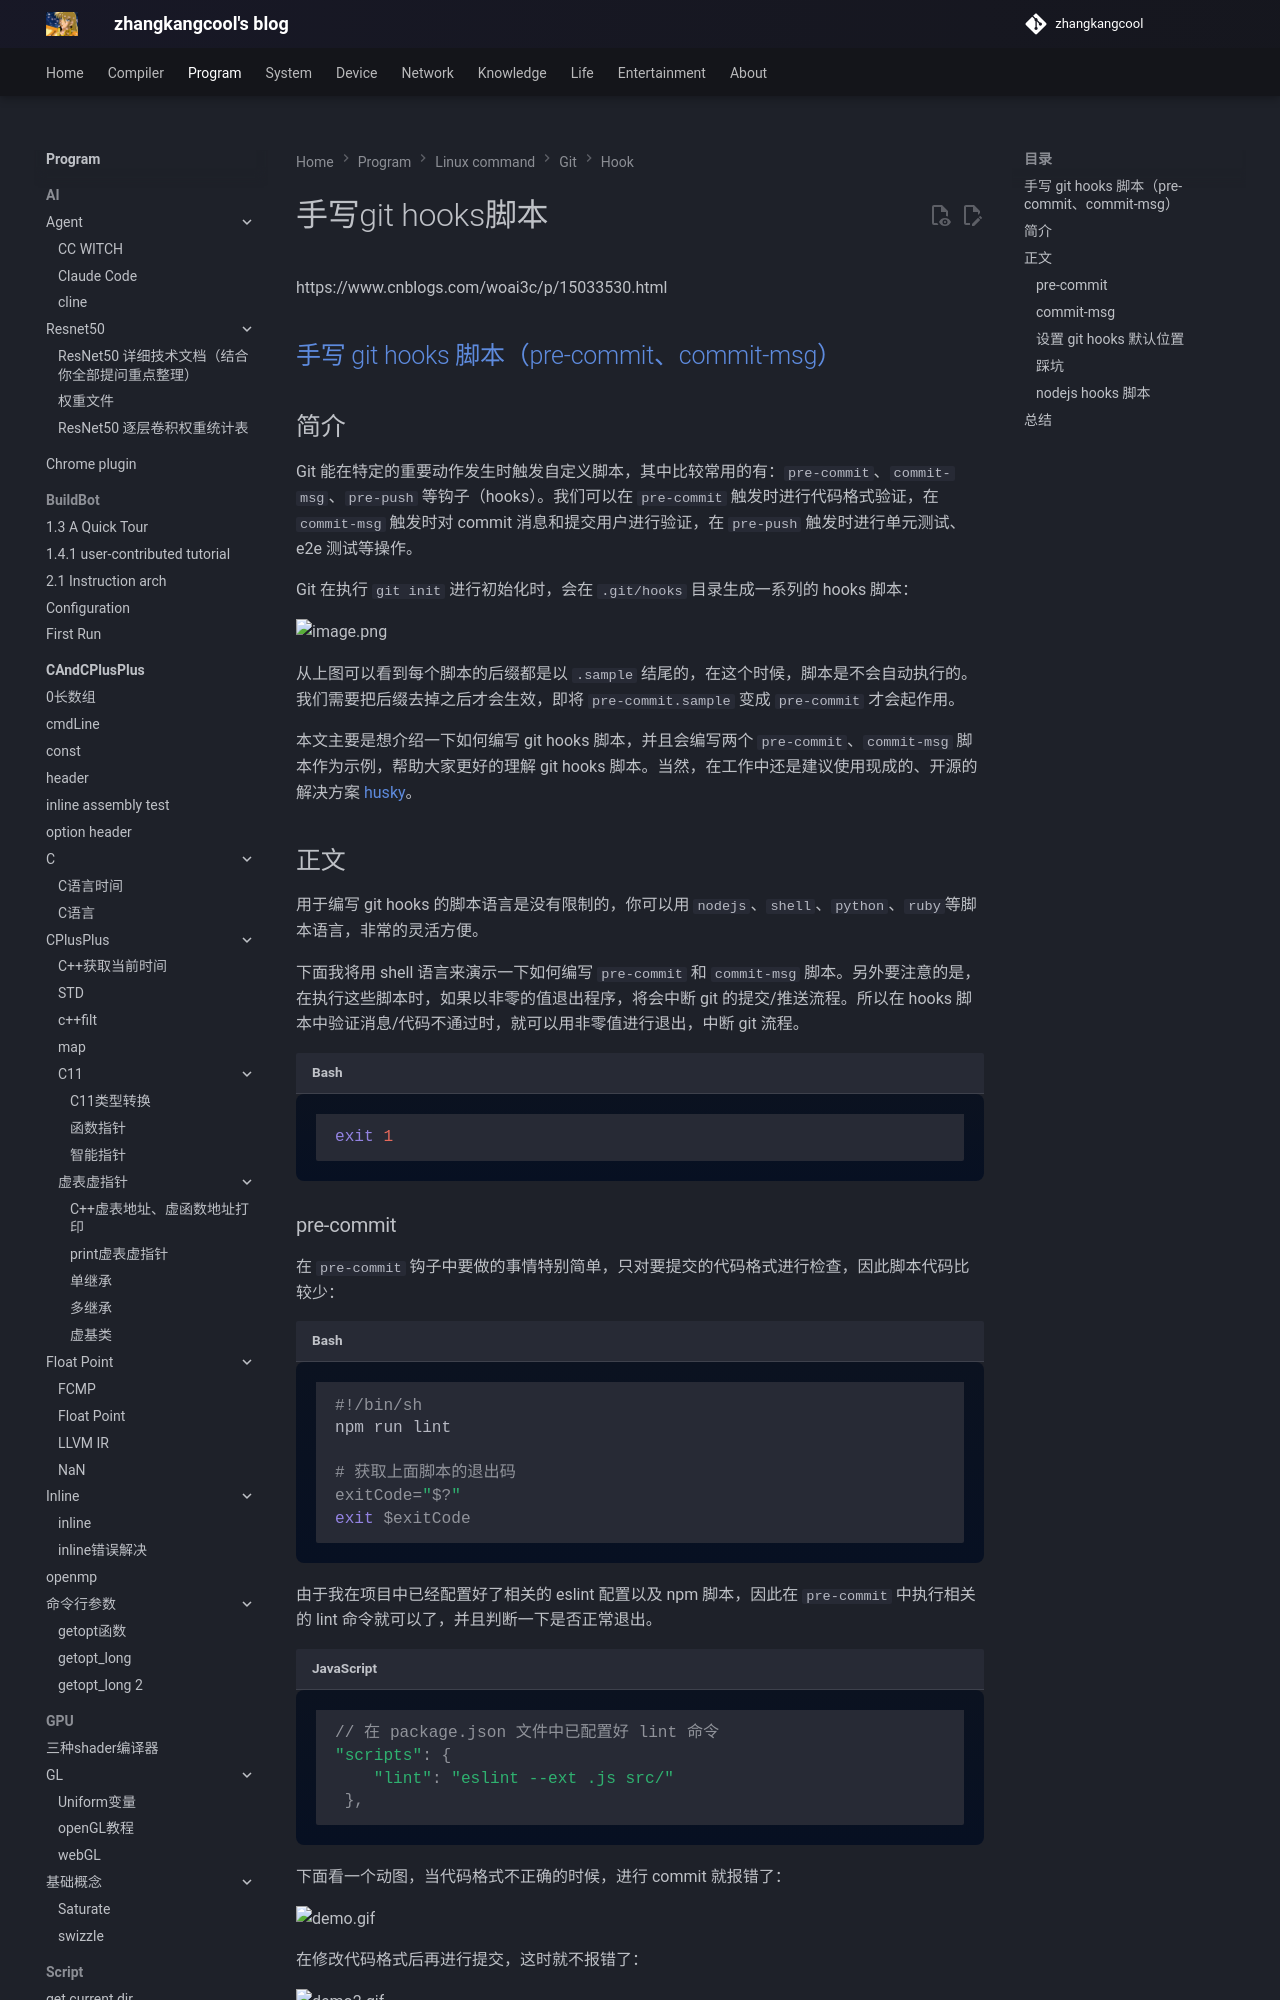

repository: zhangkangcool/zhangkangcool.github.io · page: Program/linux_command/git/hook/手写git hooks脚本/index.html · generator: mkdocs

# 手写git hooks脚本
https://www.cnblogs.com/woai3c/p/15033530.html

## [手写 git hooks 脚本（pre-commit、commit-msg）](https://www.cnblogs.com/woai3c/p/15033530.html)

## 简介

Git 能在特定的重要动作发生时触发自定义脚本，其中比较常用的有：`pre-commit`、`commit-msg`、`pre-push` 等钩子（hooks）。我们可以在 `pre-commit` 触发时进行代码格式验证，在 `commit-msg` 触发时对 commit 消息和提交用户进行验证，在 `pre-push` 触发时进行单元测试、e2e 测试等操作。

Git 在执行 `git init` 进行初始化时，会在 `.git/hooks` 目录生成一系列的 hooks 脚本：

![image.png](https://img-blog.csdnimg.cn/img_convert/d2553b63c18dcdd0718ad57ba0948830.png)

从上图可以看到每个脚本的后缀都是以 `.sample` 结尾的，在这个时候，脚本是不会自动执行的。我们需要把后缀去掉之后才会生效，即将 `pre-commit.sample` 变成 `pre-commit` 才会起作用。
